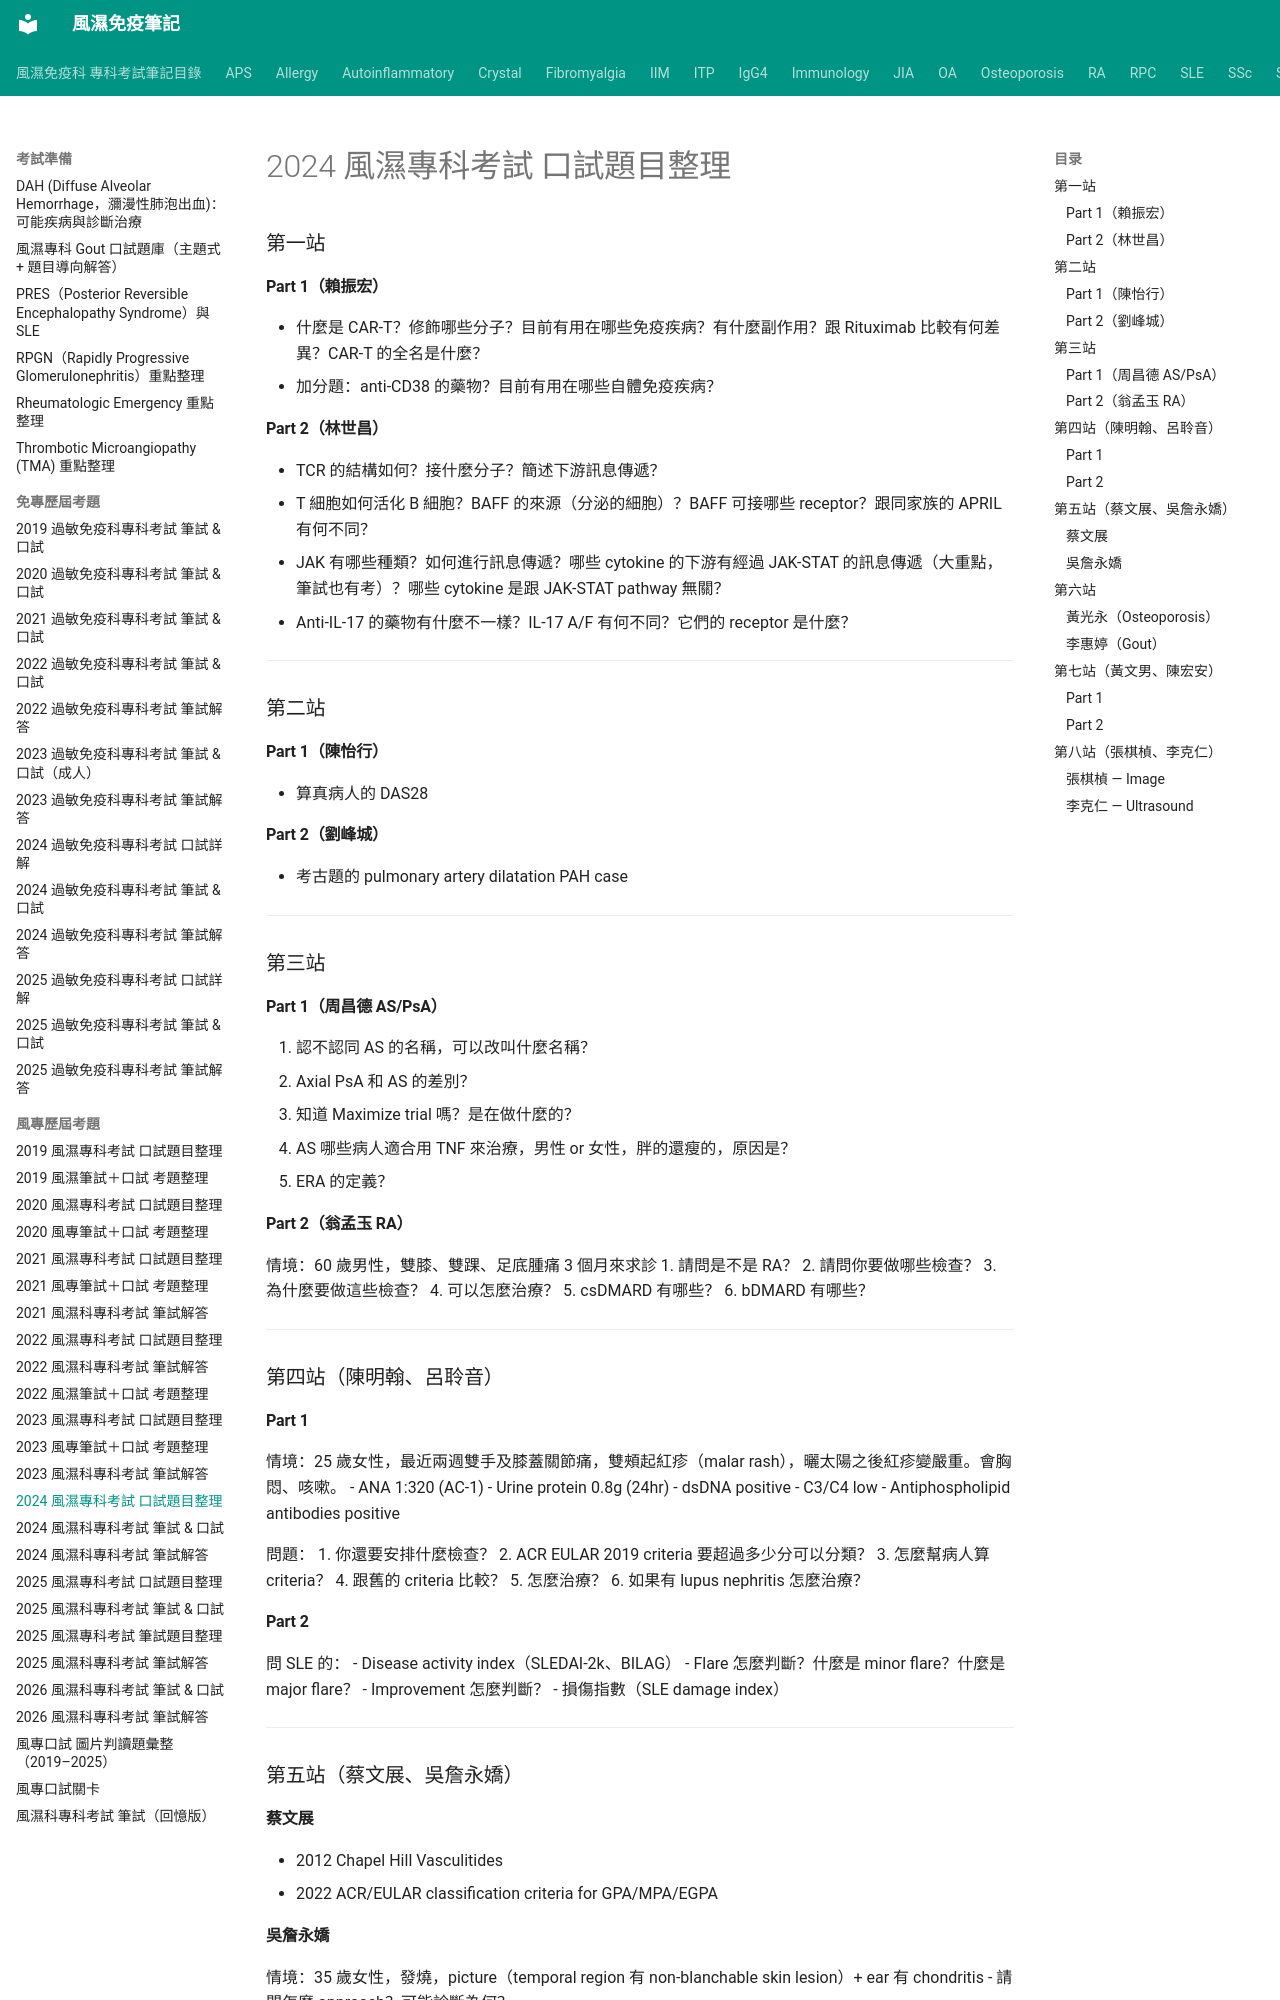

repository: tsaiming1014/rheum-note · page: 考試準備/風專歷屆考題/2024風專口試/index.html · generator: mkdocs

# 2024 風濕專科考試 口試題目整理

### 第一站

#### Part 1（賴振宏）
- 什麼是 CAR-T？修飾哪些分子？目前有用在哪些免疫疾病？有什麼副作用？跟 Rituximab 比較有何差異？CAR-T 的全名是什麼？
- 加分題：anti-CD38 的藥物？目前有用在哪些自體免疫疾病？

#### Part 2（林世昌）
- TCR 的結構如何？接什麼分子？簡述下游訊息傳遞？
- T 細胞如何活化 B 細胞？BAFF 的來源（分泌的細胞）？BAFF 可接哪些 receptor？跟同家族的 APRIL 有何不同？
- JAK 有哪些種類？如何進行訊息傳遞？哪些 cytokine 的下游有經過 JAK-STAT 的訊息傳遞（大重點，筆試也有考）？哪些 cytokine 是跟 JAK-STAT pathway 無關？
- Anti-IL-17 的藥物有什麼不一樣？IL-17 A/F 有何不同？它們的 receptor 是什麼？

---

### 第二站

#### Part 1（陳怡行）
- 算真病人的 DAS28

#### Part 2（劉峰城）
- 考古題的 pulmonary artery dilatation PAH case

---

### 第三站

#### Part 1（周昌德 AS/PsA）
1. 認不認同 AS 的名稱，可以改叫什麼名稱？
2. Axial PsA 和 AS 的差別？
3. 知道 Maximize trial 嗎？是在做什麼的？
4. AS 哪些病人適合用 TNF 來治療，男性 or 女性，胖的還瘦的，原因是？
5. ERA 的定義？

#### Part 2（翁孟玉 RA）
情境：60 歲男性，雙膝、雙踝、足底腫痛 3 個月來求診
1. 請問是不是 RA？
2. 請問你要做哪些檢查？
3. 為什麼要做這些檢查？
4. 可以怎麼治療？
5. csDMARD 有哪些？
6. bDMARD 有哪些？

---

### 第四站（陳明翰、呂聆音）

#### Part 1
情境：25 歲女性，最近兩週雙手及膝蓋關節痛，雙頰起紅疹（malar rash），曬太陽之後紅疹變嚴重。會胸悶、咳嗽。
- ANA 1:320 (AC-1)
- Urine protein 0.8g (24hr)
- dsDNA positive
- C3/C4 low
- Antiphospholipid antibodies positive

問題：
1. 你還要安排什麼檢查？
2. ACR EULAR 2019 criteria 要超過多少分可以分類？
3. 怎麼幫病人算 criteria？
4. 跟舊的 criteria 比較？
5. 怎麼治療？
6. 如果有 lupus nephritis 怎麼治療？

#### Part 2
問 SLE 的：
- Disease activity index（SLEDAI-2k、BILAG）
- Flare 怎麼判斷？什麼是 minor flare？什麼是 major flare？
- Improvement 怎麼判斷？
- 損傷指數（SLE damage index）

---

### 第五站（蔡文展、吳詹永嬌）

#### 蔡文展
- 2012 Chapel Hill Vasculitides
- 2022 ACR/EULAR classification criteria for GPA/MPA/EGPA

#### 吳詹永嬌
情境：35 歲女性，發燒，picture（temporal region 有 non-blanchable skin lesion）+ ear 有 chondritis
- 請問怎麼 approach？可能診斷為何？

---

### 第六站
